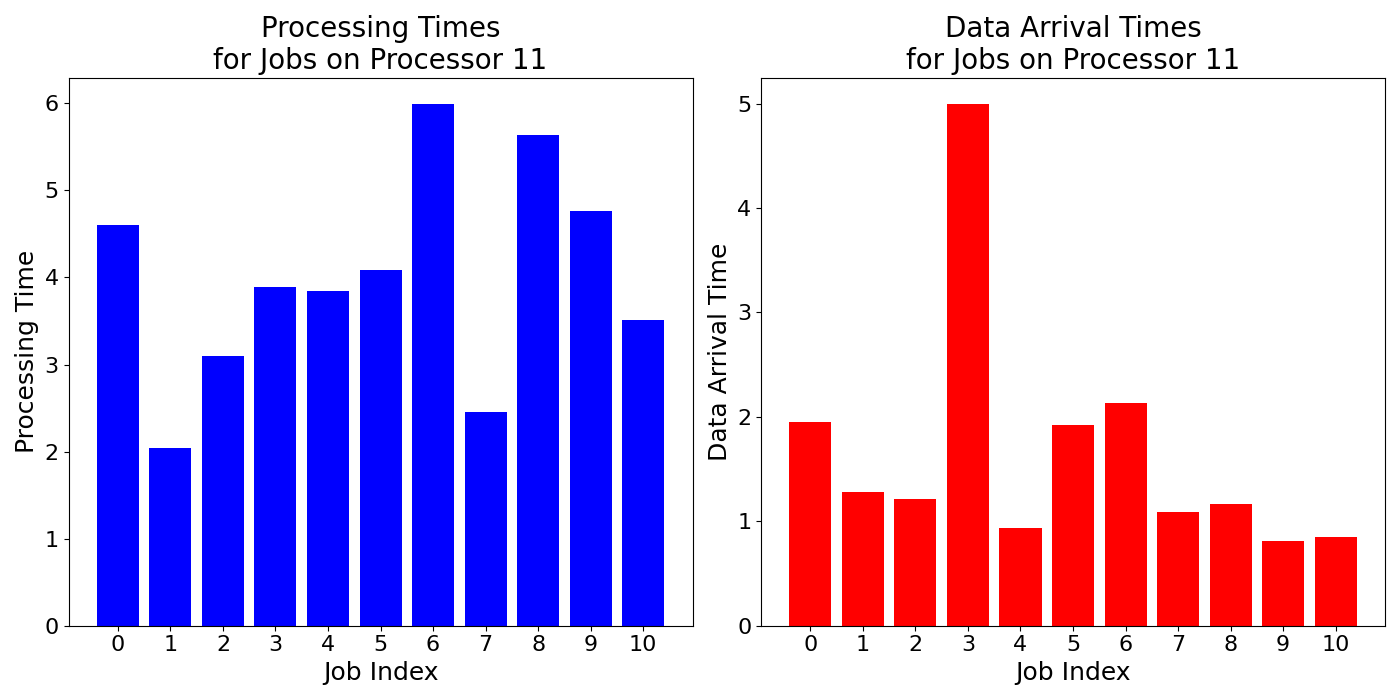

The table this chart was drawn from, first rows:
job_times, data_arrival_times
4.602, 1.949
2.042, 1.284
3.094, 1.213
3.894, 4.998
3.85, 0.939
4.08, 1.926
5.994, 2.135
2.46, 1.09
5.632, 1.167
4.764, 0.8087
3.516, 0.8453
